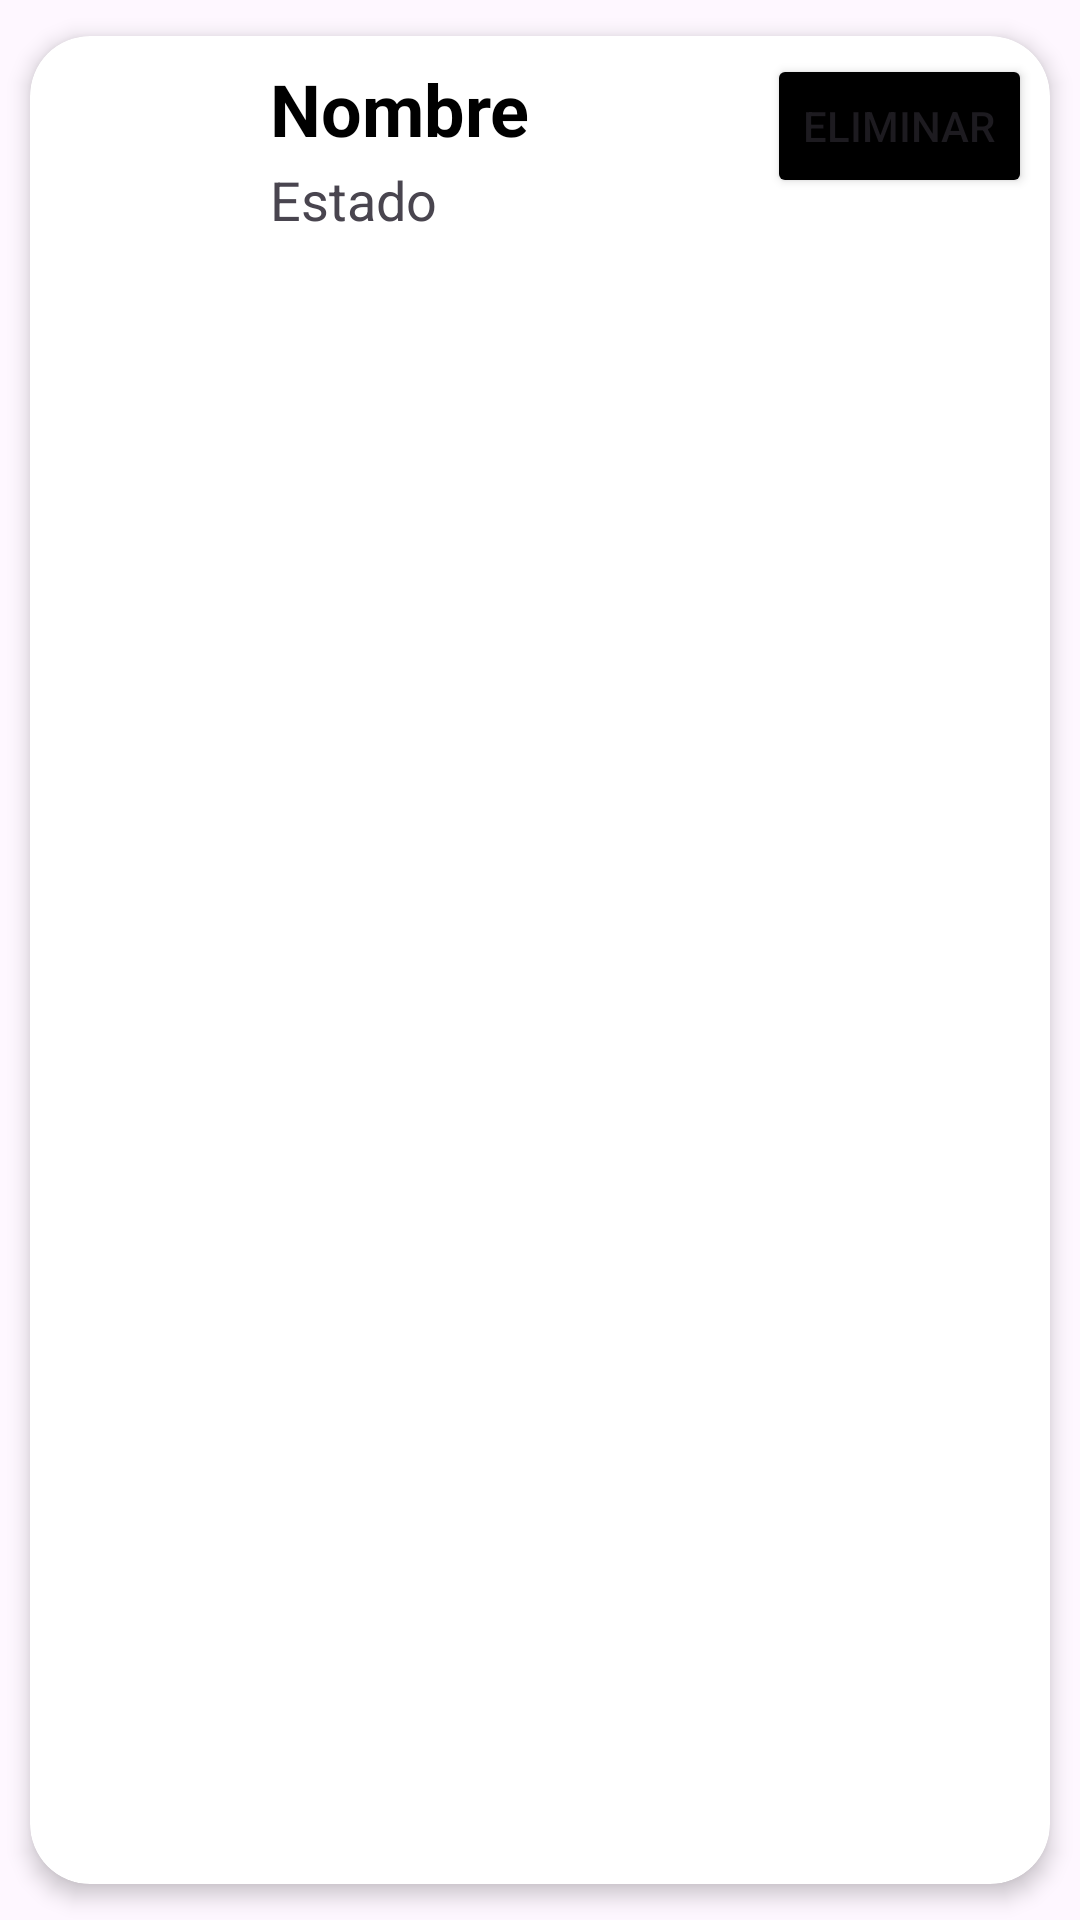

Android layout source for this screen:
<!-- AndroidManifest.xml: application theme Theme.Iot -->
<!-- res/layout/listaamigos.xml -->
<?xml version="1.0" encoding="utf-8"?>
<androidx.cardview.widget.CardView xmlns:android="http://schemas.android.com/apk/res/android"
    xmlns:app="http://schemas.android.com/apk/res-auto"
    android:id="@+id/cv"
    android:layout_width="match_parent"
    android:layout_height="wrap_content"
    android:animateLayoutChanges="true"
    app:cardCornerRadius="20dp"
    app:cardElevation="4dp"
    app:cardUseCompatPadding="true">

    <LinearLayout
        android:layout_width="match_parent"
        android:layout_height="wrap_content"
        android:animateLayoutChanges="true"
        android:orientation="vertical">
        <RelativeLayout
            android:layout_width="match_parent"
            android:layout_height="wrap_content"
            android:orientation="horizontal"
            android:padding="6dp">

            <ImageView
                android:id="@+id/IconImageViewAmigos"
                android:layout_width="70dp"
                android:layout_height="70dp"
                android:layout_alignParentStart="true"
                android:layout_alignParentLeft="true"
                android:layout_centerVertical="true"
                android:layout_gravity="center"
                android:clickable="false"
                android:paddingLeft="14dp"
                android:paddingRight="14dp"
                android:src="@drawable/person_fill0_wght400_grad0_opsz24" />
            <LinearLayout
                android:id="@+id/linearLayout"
                android:layout_width="wrap_content"
                android:layout_height="wrap_content"
                android:layout_alignParentTop="true"
                android:layout_marginStart="4dp"
                android:layout_marginTop="2dp"
                android:layout_toEndOf="@+id/IconImageViewAmigos"
                android:orientation="vertical"
                android:layout_marginLeft="4dp"
                android:layout_toRightOf="@+id/IconImageViewAmigos">
                <TextView
                    android:id="@+id/nombreamigoTextView"
                    android:layout_width="match_parent"
                    android:layout_height="wrap_content"
                    android:layout_marginBottom="2dp"
                    android:text="Nombre"
                    android:textColor="@android:color/black"
                    android:textSize="24sp"
                    android:textStyle="bold"/>
                <TextView
                    android:id="@+id/estadoamigoTextView"
                    android:layout_width="match_parent"
                    android:layout_height="wrap_content"
                    android:text="Estado"
                    android:textSize="18sp"/>


            </LinearLayout>

            <Button
                android:id="@+id/btnEliminaramigo"
                android:layout_width="wrap_content"
                android:layout_height="wrap_content"
                android:layout_alignParentEnd="true"
                android:layout_alignParentRight="true"
                android:backgroundTint="@color/black"
                android:text="@string/eliminar" />


        </RelativeLayout>
    </LinearLayout>

</androidx.cardview.widget.CardView>
<!-- resources referenced by this layout -->
<resources>
  <color name="black">#FF000000</color>
  <string name="eliminar">Eliminar</string>
  <style name="Theme.Iot" parent="Base.Theme.Iot" />
  <style name="Base.Theme.Iot" parent="Theme.Material3.DayNight.NoActionBar">
          
          
      </style>
</resources>
